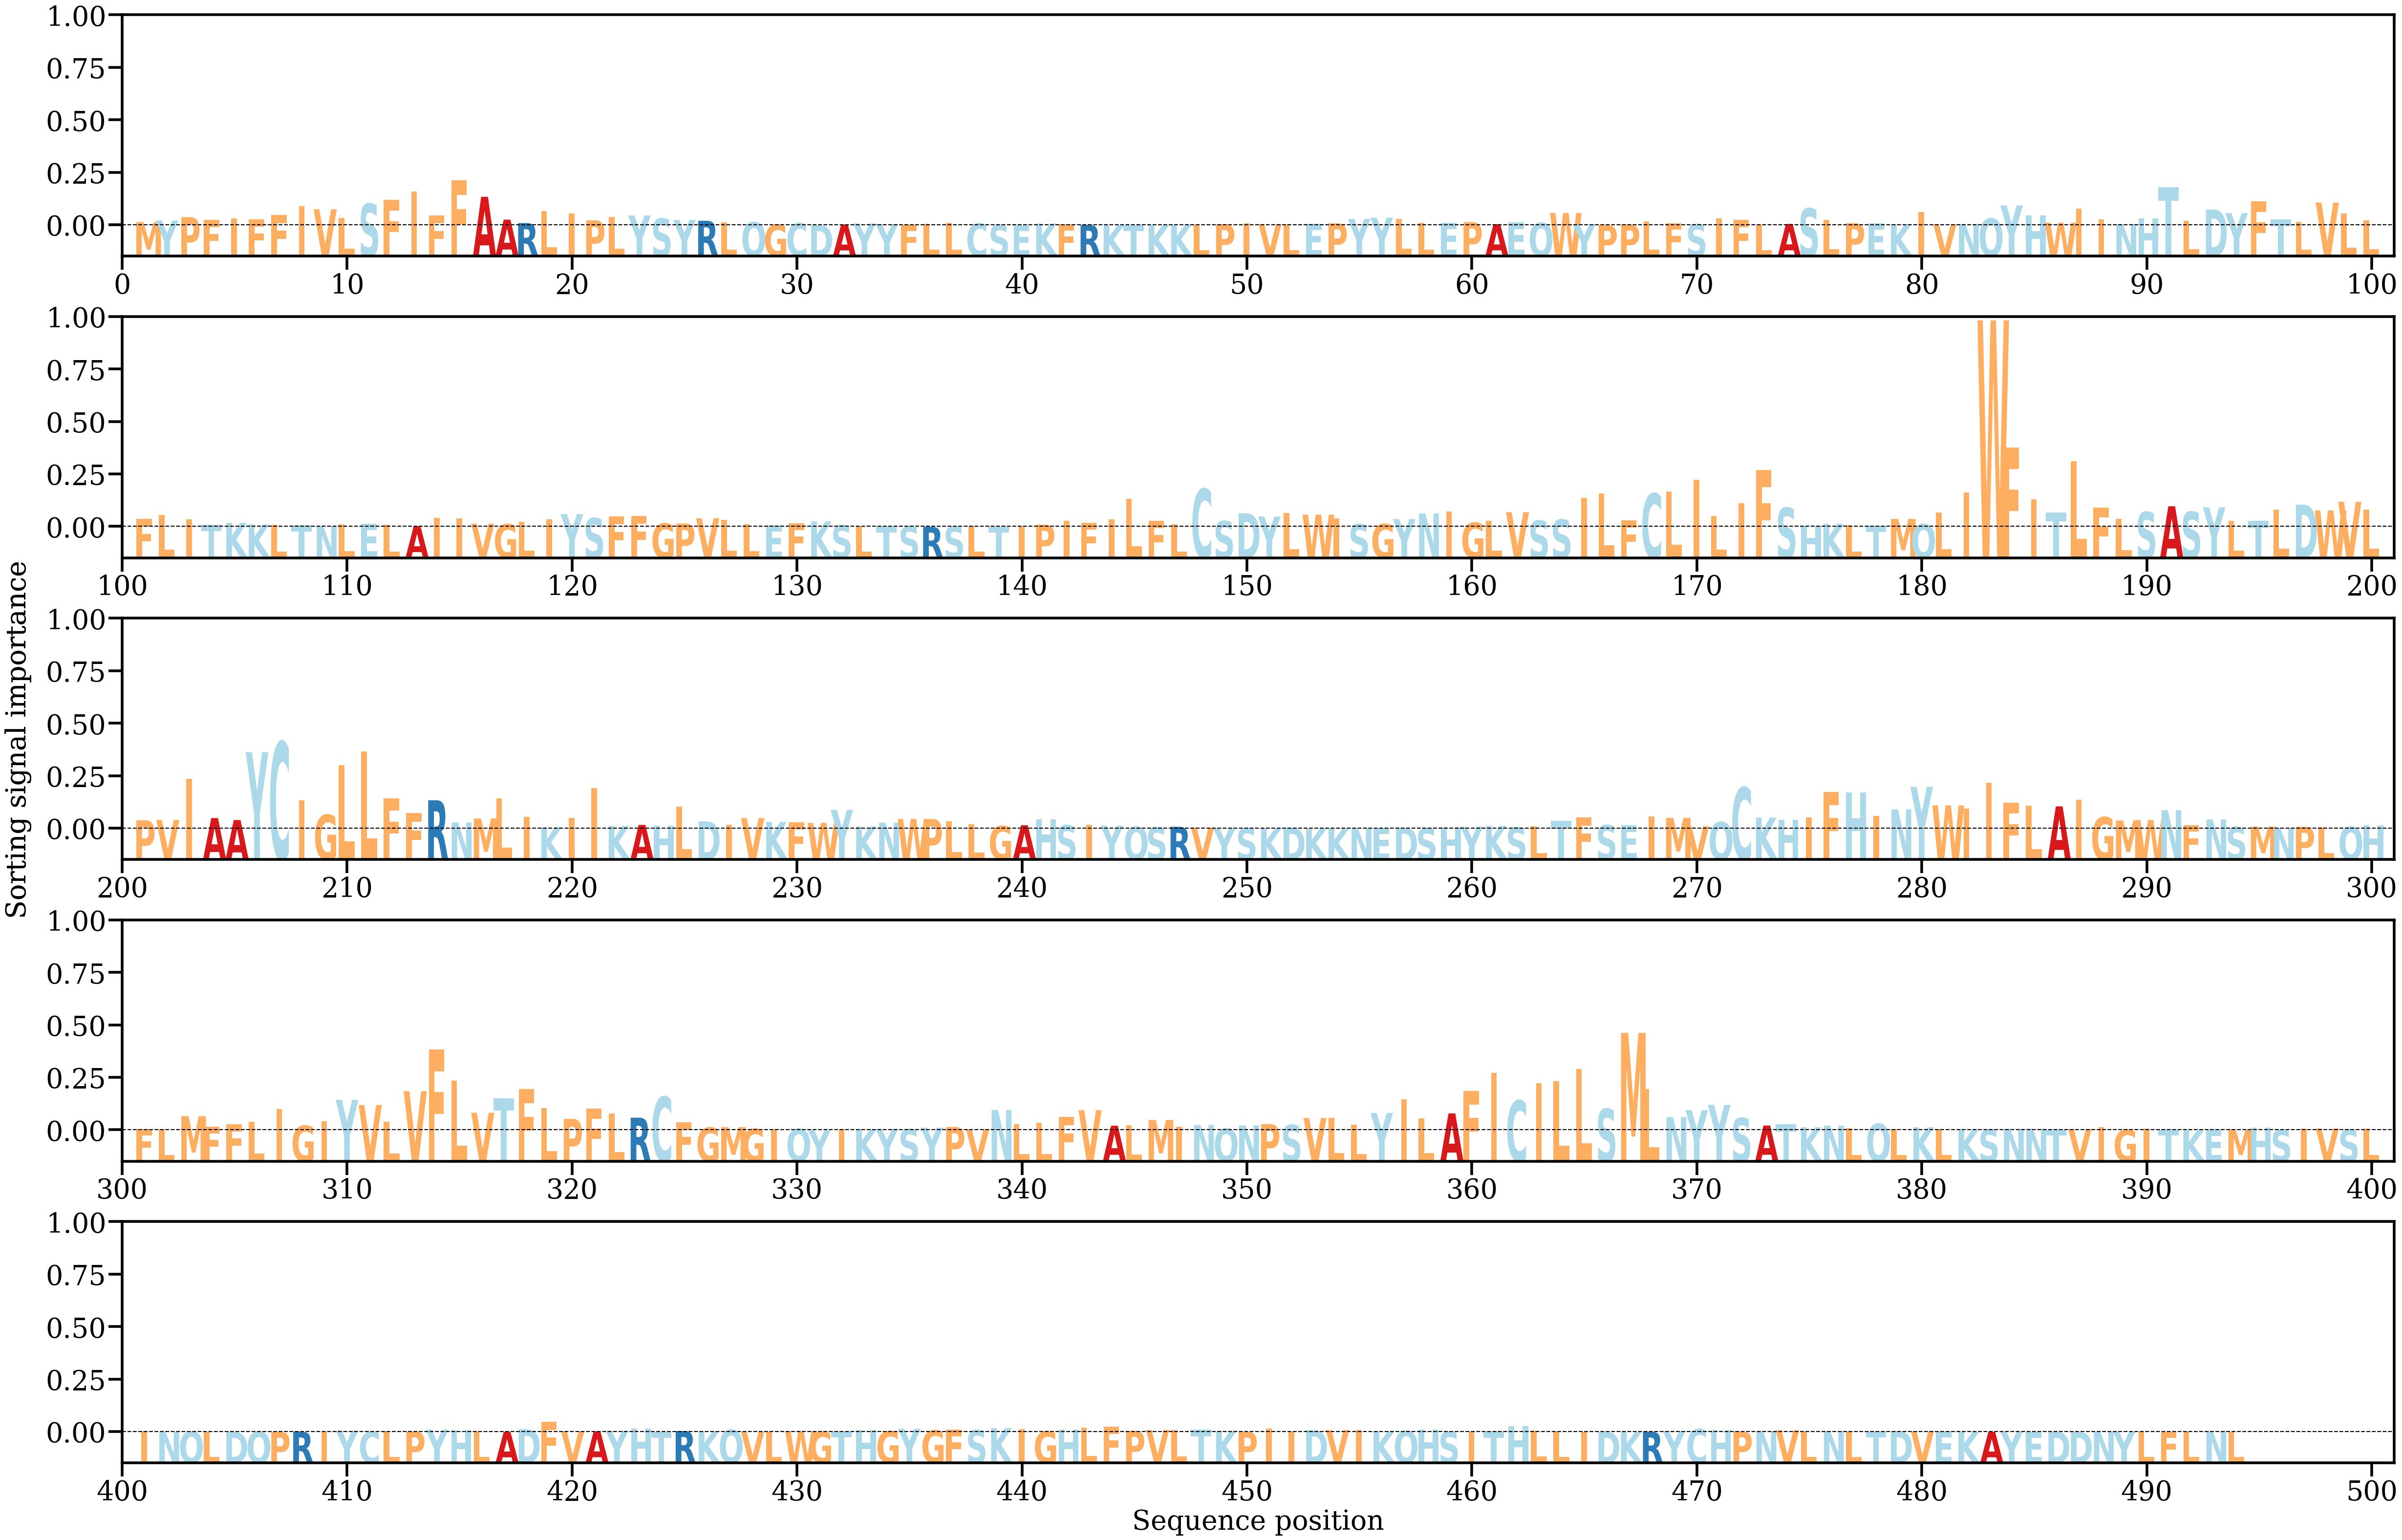

Source data for this figure (header and first rows):
AA, Alpha
M, [0.00066498]
Y, [0.00097675]
P, [0.00168481]
F, [0.00107495]
I, [0.00142157]
F, [0.00122616]
F, [0.00207525]
I, [0.00391175]
V, [0.00327291]
L, [0.00147731]
S, [0.00439607]
F, [0.00523638]
I, [0.00685714]
F, [0.00201228]
F, [0.009159]
A, [0.00580173]
A, [0.00116424]
R, [0.00047977]
L, [0.0029415]
I, [0.00239509]
P, [0.0010265]
L, [0.00167958]
Y, [0.00202444]
S, [0.00140717]
Y, [0.00110457]
R, [0.00093653]
L, [0.00064659]
Q, [0.00063237]
G, [0.00013751]
C, [0.00045777]
D, [6.405717e-05]
A, [0.00016852]
Y, [0.00039172]
Y, [0.00029845]
F, [8.30529e-05]
L, [0.00036716]
L, [0.00052391]
C, [0.00042556]
S, [8.908795e-05]
E, [7.271132e-05]
K, [0.00038321]
F, [0.00024519]
R, [0.00010345]
K, [6.294095e-05]
T, [7.901196e-05]
K, [5.9621678e-05]
K, [0.00017626]
L, [0.00016219]
P, [0.00025935]
I, [0.00046625]
V, [0.00029143]
L, [0.00024427]
E, [0.00029554]
P, [0.00044203]
Y, [0.00131219]
Y, [0.00156026]
L, [0.00135025]
L, [0.00051869]
E, [0.00052575]
P, [0.00065419]
... 434 more rows
